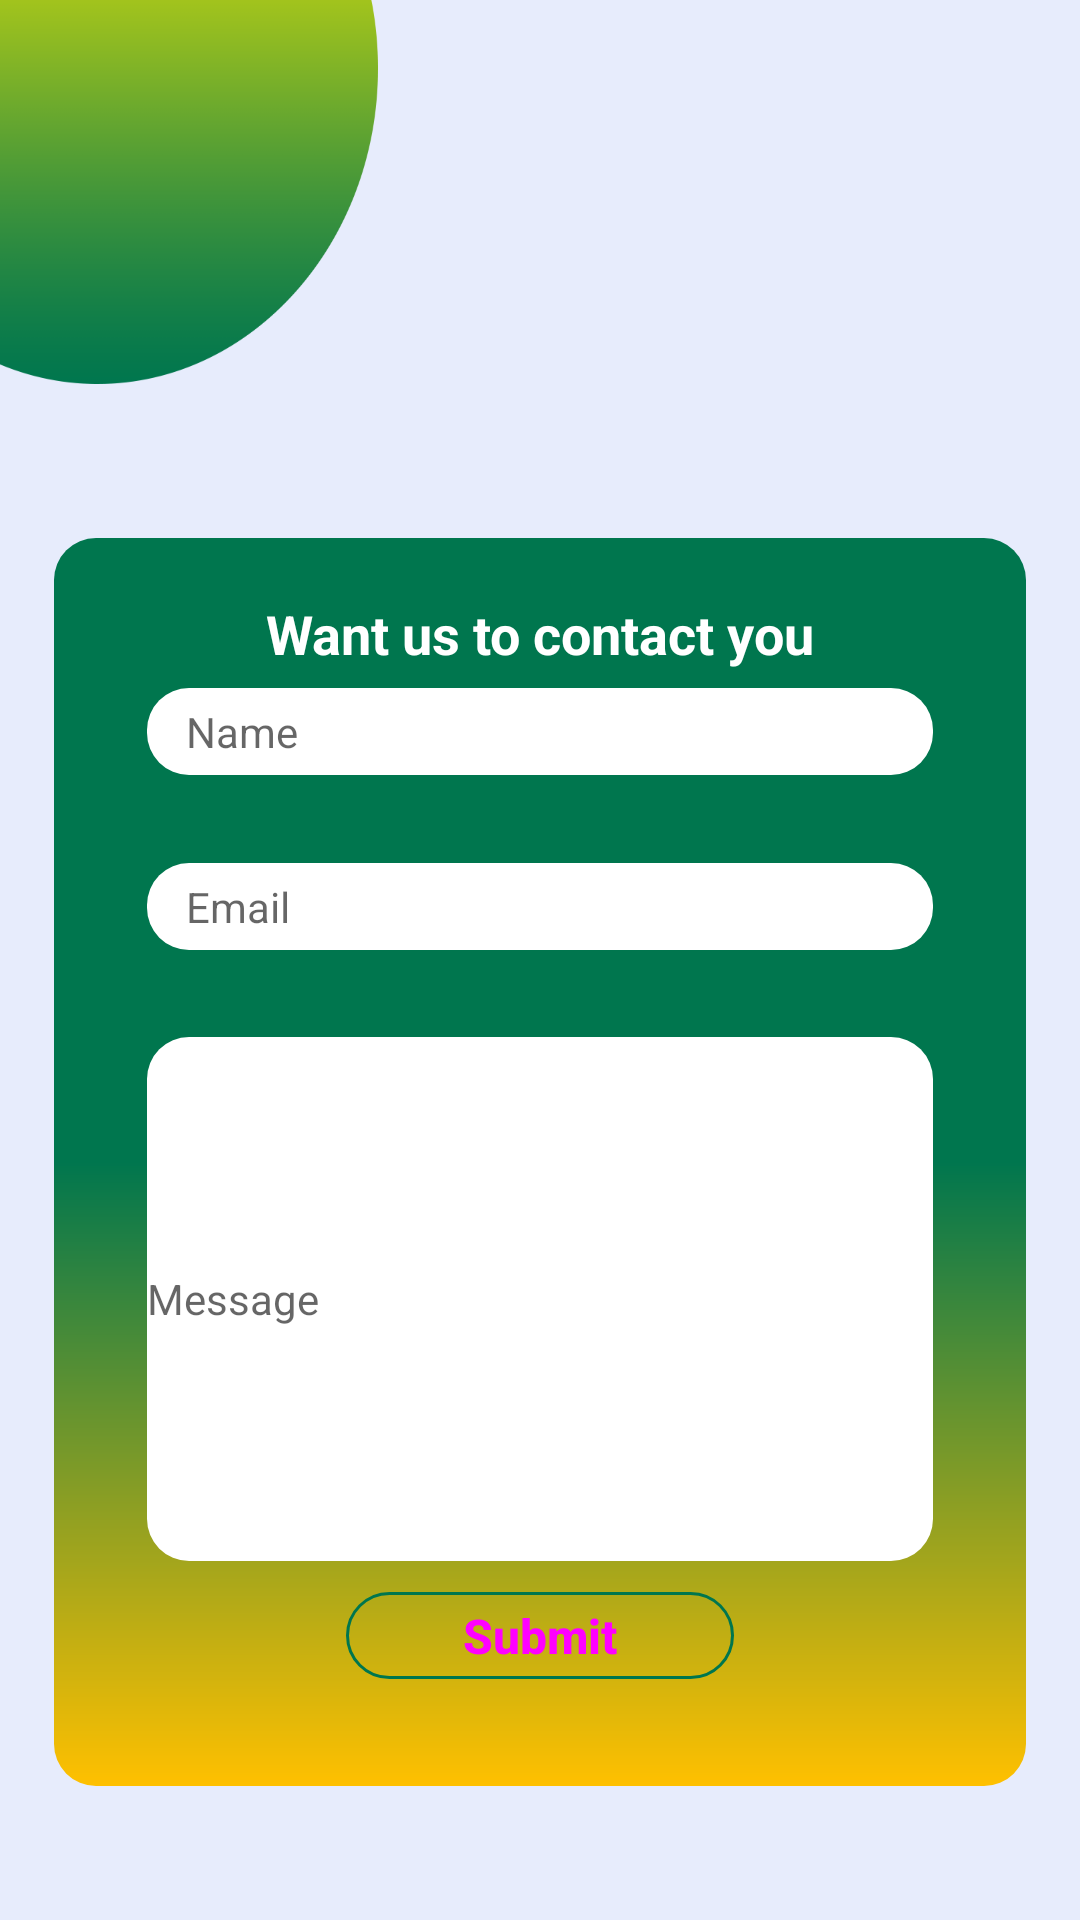

The Android layout XML behind this screen, and the referenced resources:
<!-- AndroidManifest.xml: application theme Theme.Alahmar -->
<!-- res/layout/activity_contact_us_form.xml -->
<?xml version="1.0" encoding="utf-8"?>
<androidx.constraintlayout.widget.ConstraintLayout xmlns:android="http://schemas.android.com/apk/res/android"
    xmlns:app="http://schemas.android.com/apk/res-auto"
    xmlns:tools="http://schemas.android.com/tools"
    android:layout_width="match_parent"
    android:layout_height="match_parent"
    android:background="@color/white_bg"
    tools:context=".basicAndroidFunction.ContactUsFormActivity">

    <androidx.appcompat.widget.AppCompatImageView
        android:layout_width="0dp"
        android:layout_height="0dp"
        app:layout_constraintStart_toStartOf="parent"
        app:layout_constraintTop_toTopOf="parent"
        app:layout_constraintWidth_percent="0.35"
        android:scaleType="fitXY"
        android:src="@drawable/circal"
        app:layout_constraintHeight_percent="0.2"
        >

    </androidx.appcompat.widget.AppCompatImageView>
    <androidx.constraintlayout.widget.ConstraintLayout
        android:layout_width="0dp"
        android:layout_height="0dp"
        app:layout_constraintStart_toStartOf="parent"
        app:layout_constraintEnd_toEndOf="parent"
        app:layout_constraintTop_toTopOf="parent"
        app:layout_constraintBottom_toBottomOf="parent"
        app:layout_constraintWidth_percent="0.9"
        app:layout_constraintHeight_percent="0.65"
        android:background="@drawable/custom_bg"
        app:layout_constraintVertical_bias="0.8">

        <androidx.appcompat.widget.AppCompatTextView
            android:layout_width="0dp"
            android:layout_height="wrap_content"

            app:layout_constraintStart_toStartOf="parent"
            app:layout_constraintEnd_toEndOf="parent"
            app:layout_constraintTop_toTopOf="parent"
            app:layout_constraintBottom_toBottomOf="parent"

            app:layout_constraintVertical_bias="0.05"
android:gravity="center"

            app:layout_constraintWidth_percent="0.9"

            android:text="Want us to contact you"
            android:textColor="@color/white"
            android:textSize="18dp"
            android:textStyle="bold"
            >



        </androidx.appcompat.widget.AppCompatTextView>


        <androidx.constraintlayout.widget.ConstraintLayout
            android:layout_width="0dp"
            android:layout_height="0dp"

            app:layout_constraintStart_toStartOf="parent"
            app:layout_constraintEnd_toEndOf="parent"
            app:layout_constraintTop_toTopOf="parent"
            app:layout_constraintBottom_toBottomOf="parent"

app:layout_constraintVertical_bias="0.4"
            app:layout_constraintWidth_percent="0.9"
            app:layout_constraintHeight_percent="0.7"
            >

            <androidx.constraintlayout.widget.ConstraintLayout
                android:layout_width="0dp"
                android:layout_height="0dp"
                app:layout_constraintStart_toStartOf="parent"
                app:layout_constraintEnd_toEndOf="parent"
                app:layout_constraintTop_toTopOf="parent"

                app:layout_constraintBottom_toTopOf="@+id/user_email_CF"

                android:id="@+id/user_name_CF"
                app:layout_constraintHeight_percent="0.1"
                app:layout_constraintWidth_percent="0.9"

                android:background="@drawable/custom_bg7"

                >

                <androidx.appcompat.widget.AppCompatEditText
                    android:layout_width="0dp"
                    android:layout_height="match_parent"
                    app:layout_constraintStart_toStartOf="parent"
                    app:layout_constraintEnd_toEndOf="parent"
                    app:layout_constraintTop_toTopOf="parent"
                    android:textColor="@color/black"
                    android:id="@+id/user_name_CU"
                    app:layout_constraintWidth_percent="0.9"
                    android:background="@null"
                    android:hint="Name"
                    android:textStyle="normal"
                    android:textSize="14dp"
                    android:gravity="center_vertical">

                </androidx.appcompat.widget.AppCompatEditText>
            </androidx.constraintlayout.widget.ConstraintLayout>

            <androidx.constraintlayout.widget.ConstraintLayout
                android:layout_width="0dp"
                android:layout_height="0dp"
                app:layout_constraintStart_toStartOf="parent"
                app:layout_constraintEnd_toEndOf="parent"
                app:layout_constraintTop_toBottomOf="@+id/user_name_CF"

                app:layout_constraintBottom_toTopOf="@+id/user_message_CF"


                app:layout_constraintHeight_percent="0.1"
                app:layout_constraintWidth_percent="0.9"

                android:background="@drawable/custom_bg7"

                >

                <androidx.appcompat.widget.AppCompatEditText
                    android:layout_width="0dp"
                    android:layout_height="match_parent"
                    app:layout_constraintStart_toStartOf="parent"
                    app:layout_constraintEnd_toEndOf="parent"
                    app:layout_constraintTop_toTopOf="parent"

                    android:textColor="@color/black"
                    android:id="@+id/user_email_CF"

                    app:layout_constraintWidth_percent="0.9"
                    android:inputType="textEmailAddress"
                    android:background="@null"
                    android:hint="Email"
                    android:textStyle="normal"
                    android:textSize="14dp"
                    android:gravity="center_vertical"
                    >

                </androidx.appcompat.widget.AppCompatEditText>
            </androidx.constraintlayout.widget.ConstraintLayout>
            <androidx.constraintlayout.widget.ConstraintLayout
                android:layout_width="0dp"
                android:layout_height="0dp"
                app:layout_constraintStart_toStartOf="parent"
                app:layout_constraintEnd_toEndOf="parent"
                app:layout_constraintTop_toBottomOf="@+id/user_email_CF"


                app:layout_constraintBottom_toBottomOf="parent"

                android:id="@+id/user_message_CF"
                app:layout_constraintHeight_percent="0.6"
                app:layout_constraintWidth_percent="0.9"

                android:background="@drawable/custom_bg7"

                >

                <androidx.appcompat.widget.AppCompatEditText
                    android:layout_width="match_parent"
                    android:layout_height="match_parent"
                    app:layout_constraintStart_toStartOf="parent"
                    app:layout_constraintEnd_toEndOf="parent"
                    app:layout_constraintTop_toTopOf="parent"
                    android:textColor="@color/black"
                    android:id="@+id/user_messages_CF"
                    app:layout_constraintWidth_percent="0.9"
                    android:background="@null"
                    android:hint="Message"
                    android:textStyle="normal"
                    android:textSize="14dp">

                </androidx.appcompat.widget.AppCompatEditText>
            </androidx.constraintlayout.widget.ConstraintLayout>
        </androidx.constraintlayout.widget.ConstraintLayout>
        <androidx.appcompat.widget.AppCompatButton
            android:id="@+id/submit_contact_us_form_button"
            android:layout_width="0dp"
            android:layout_height="0dp"
            android:layout_margin="10dp"
            android:background="@drawable/ic_continue_credentials"
            android:gravity="center"
            android:text="@string/submit"
            android:textAllCaps="false"
            android:textColor="@drawable/text_color"
            android:textSize="16dp"
            android:textStyle="bold"
            app:layout_constraintHeight_percent="0.07"
            app:layout_constraintBottom_toBottomOf="parent"
            app:layout_constraintTop_toTopOf="parent"
            app:layout_constraintEnd_toEndOf="parent"
            app:layout_constraintStart_toStartOf="parent"
            app:layout_constraintVertical_bias="0.93"
            app:layout_constraintWidth_percent="0.4">

        </androidx.appcompat.widget.AppCompatButton>
    </androidx.constraintlayout.widget.ConstraintLayout>

</androidx.constraintlayout.widget.ConstraintLayout>
<!-- resources referenced by this layout -->
<resources>
  <color name="black">#FF000000</color>
  <color name="white">#FFFFFFFF</color>
  <color name="white_bg">#E7ECFC</color>
  <!-- drawable circal: png bitmap (drawable, 7816 bytes) -->
  <!-- drawable custom_bg (drawable) -->
  <?xml version="1.0" encoding="utf-8"?>
  <shape xmlns:android="http://schemas.android.com/apk/res/android">
  
      <corners android:radius="14dp" >
  
      </corners>
  
  
      <gradient android:angle="270"
          android:startColor="@color/green_bg"
          android:endColor="@color/yellow_app_theam"
          android:centerColor="@color/green_bg">
  
      </gradient>
  
  </shape>
  <!-- drawable custom_bg7 (drawable) -->
  <?xml version="1.0" encoding="utf-8"?>
  <shape xmlns:android="http://schemas.android.com/apk/res/android">
  
  
  
      <solid android:color="@color/white"></solid>
      <corners android:radius="14dp"></corners>
  
  </shape>
  <!-- drawable ic_continue_credentials (drawable) -->
  <?xml version="1.0" encoding="utf-8"?>
  <selector xmlns:android="http://schemas.android.com/apk/res/android">
      <item android:state_pressed="true">
          <shape android:shape="rectangle">
              
              <solid android:color="@color/green_bg" />
              <corners android:radius="70dp"></corners>
          </shape>
      </item>
      <item>
          <shape android:shape="rectangle">
              <stroke android:width="1dp" android:color="@color/green_bg" />
              <corners android:radius="70dp"></corners>
  
          </shape>
      </item>
  </selector>
  <!-- drawable text_color (drawable) -->
  <?xml version="1.0" encoding="utf-8"?>
  <selector
      xmlns:android="http://schemas.android.com/apk/res/android">
      <item
          android:state_pressed="true"
          android:color="@color/white" />
      <item
          android:state_pressed="false"
          android:color="@color/red" />
  </selector>
  <string name="submit">Submit</string>
  <style name="Theme.Alahmar" parent="Theme.MaterialComponents.DayNight.NoActionBar">
          
          <item name="colorPrimary">@color/purple_500</item>
          <item name="colorPrimaryVariant">@color/green_bg</item>
          <item name="colorOnPrimary">@color/white</item>
          
          <item name="colorSecondary">@color/teal_200</item>
          <item name="colorSecondaryVariant">@color/teal_700</item>
          <item name="colorOnSecondary">@color/black</item>
          
          <item name="android:statusBarColor" tools:targetApi="l">?attr/colorPrimaryVariant</item>
          
          <item name="android:windowAnimationStyle">@style/MyCustomActivityAnimation</item>
      </style>
  <color name="green_bg">#00764E</color>
  <color name="yellow_app_theam">#FFC000</color>
  <color name="purple_500">#FF6200EE</color>
  <color name="teal_200">#FF03DAC5</color>
  <color name="teal_700">#FF018786</color>
  <style name="MyCustomActivityAnimation" parent="@android:style/Animation.Activity">
          <item name="android:activityOpenEnterAnimation">
              @anim/slid_in_right
          </item>
          <item name="android:activityOpenExitAnimation">
              @anim/slide_out_left
          </item>
          <item name="android:activityCloseEnterAnimation">
              @anim/slide_in_left
          </item>
          <item name="android:activityCloseExitAnimation">
              @anim/slide_out_rigth
          </item>
      </style>
</resources>
